Dataset: data (GitHub, CarLoOSX/GesturePredictor). Classes: bottom, circle, left, right, top.

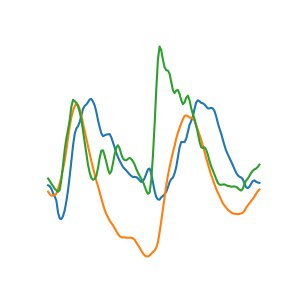
Label: circle

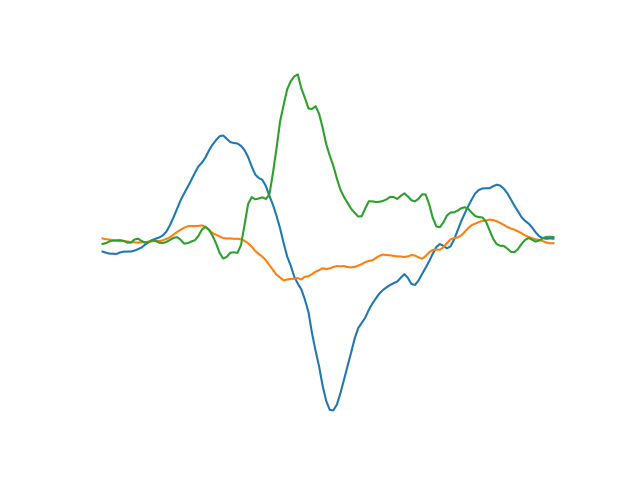
Label: right

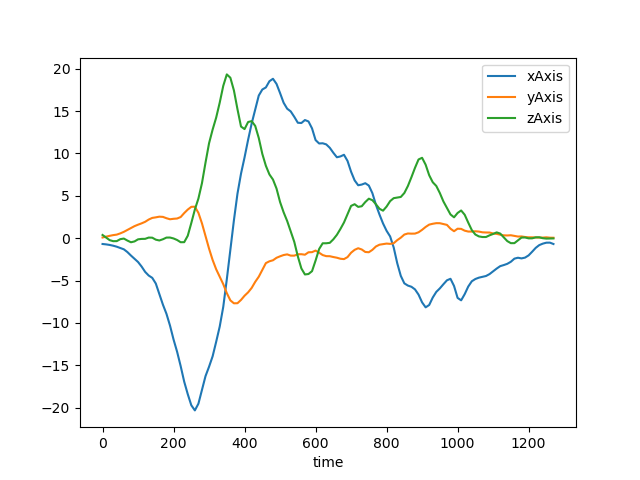
Label: left

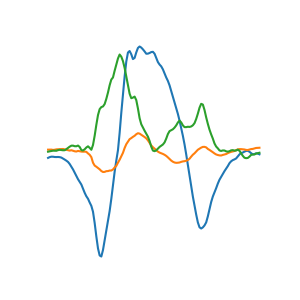
Label: left

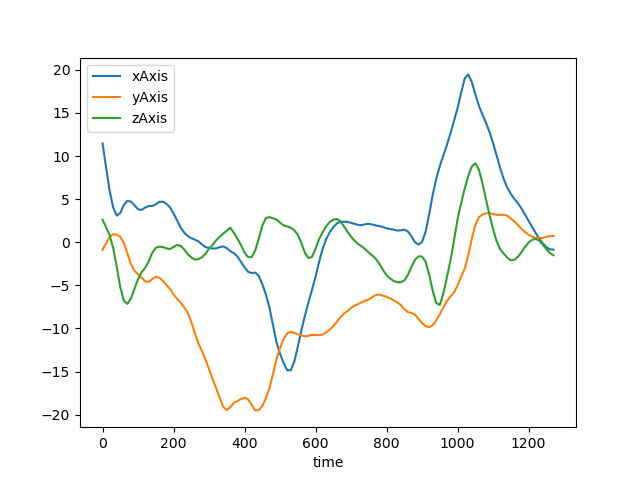
Label: right

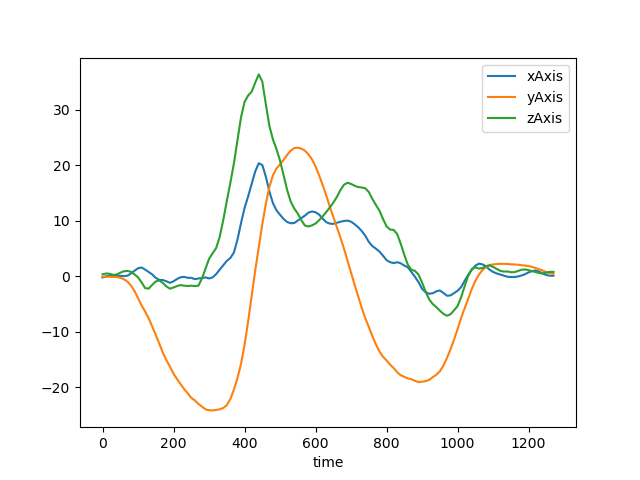
Label: bottom
